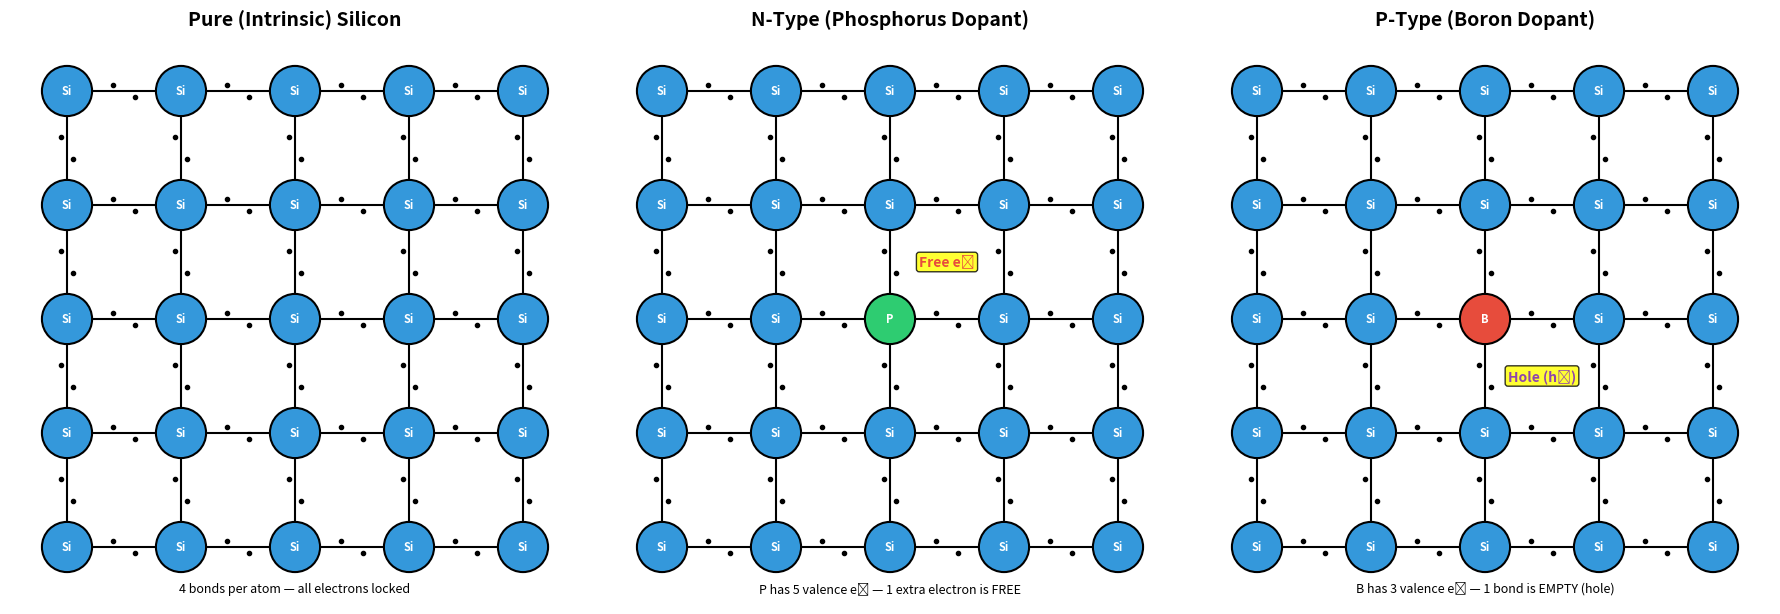
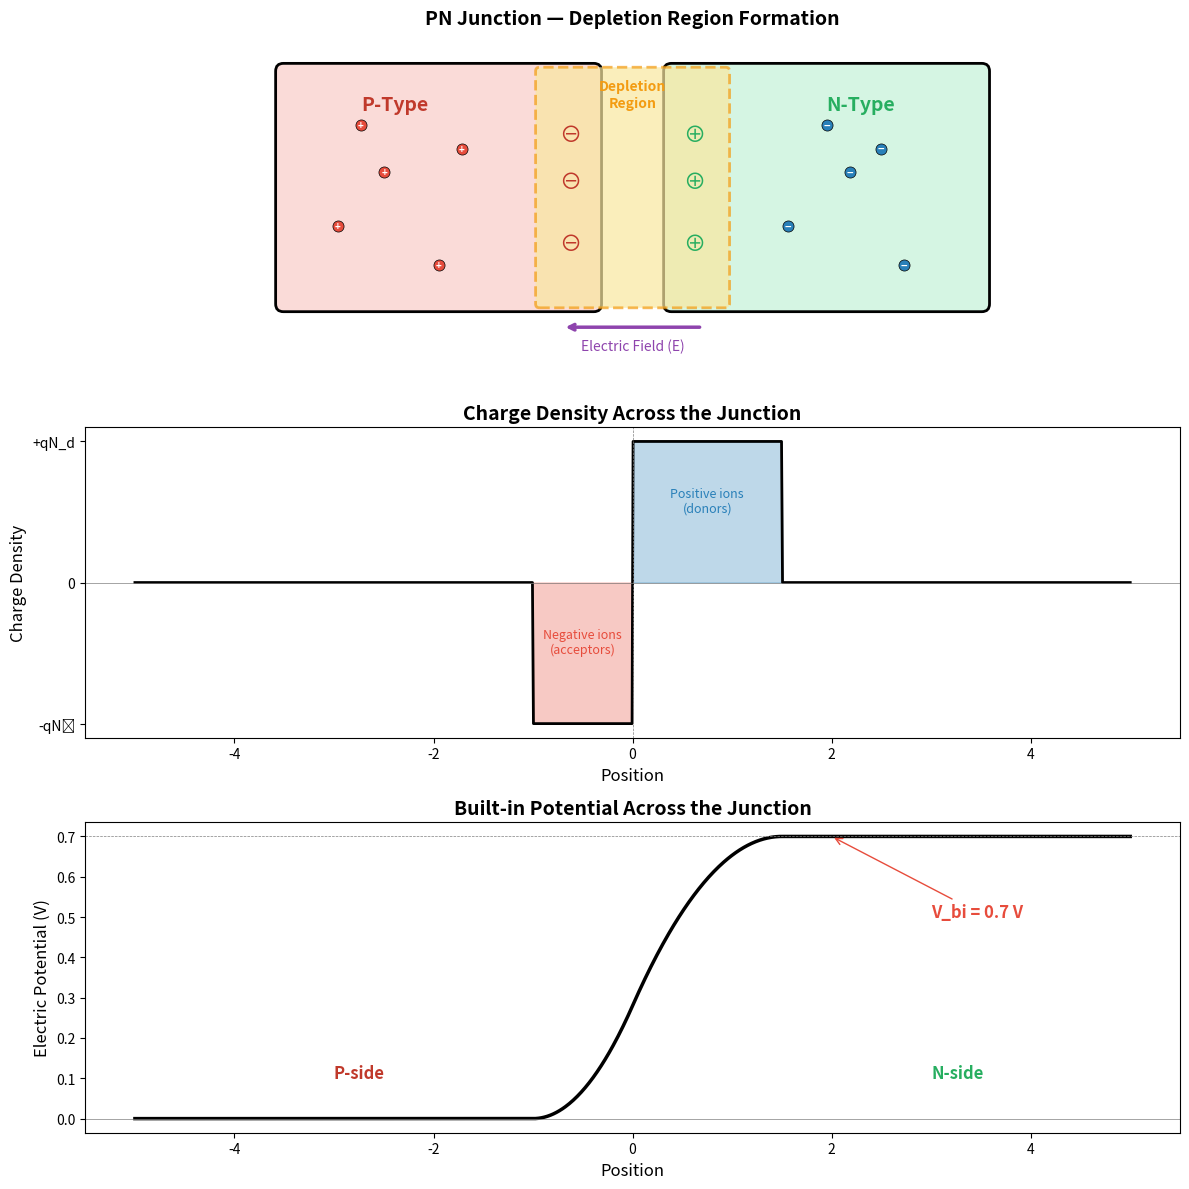
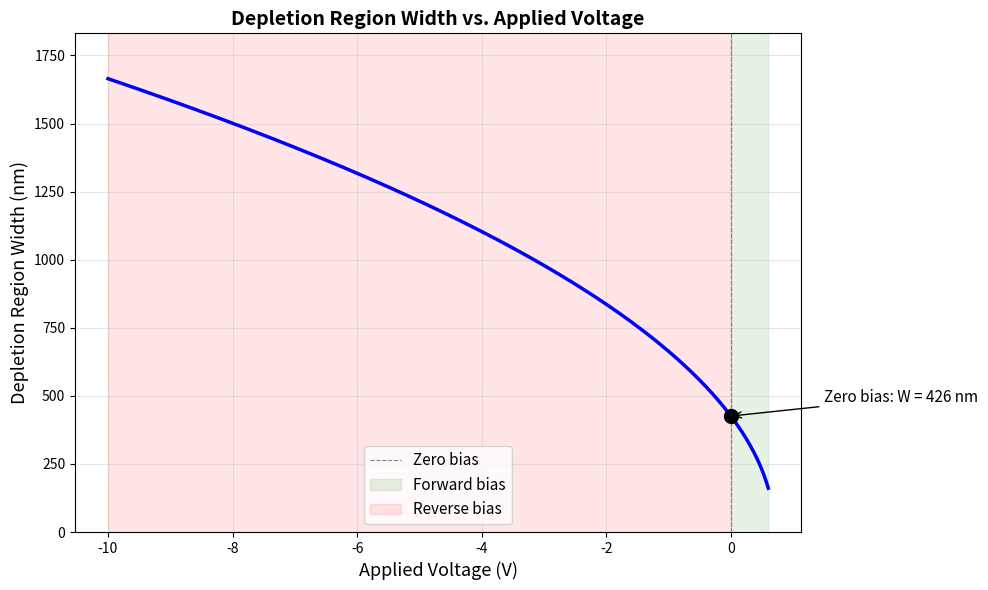
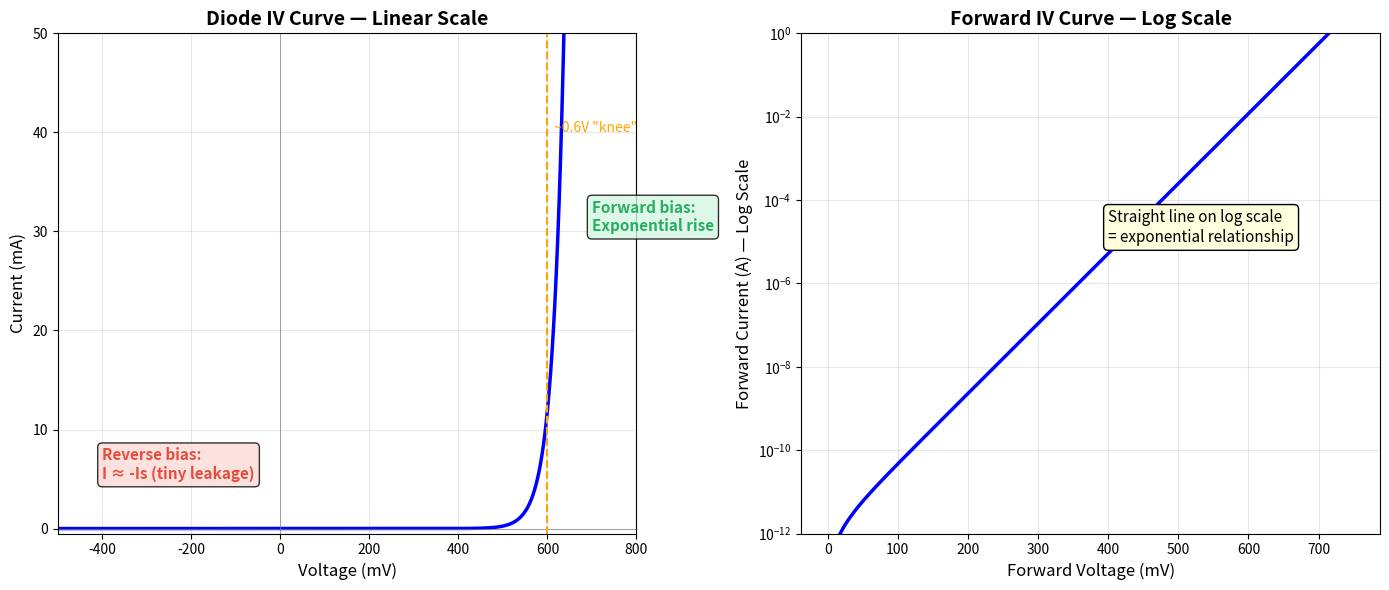
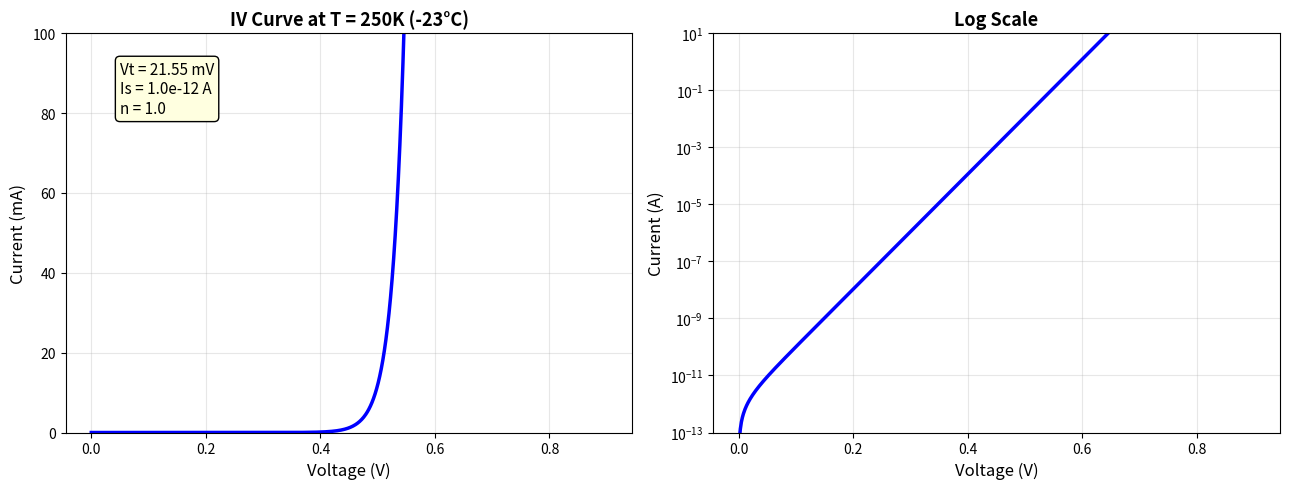
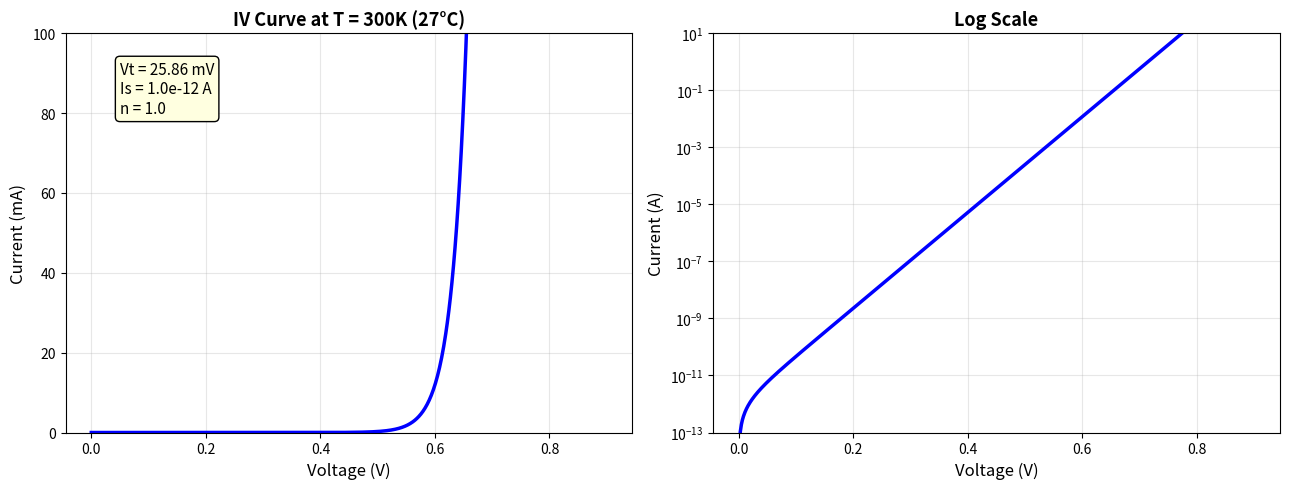
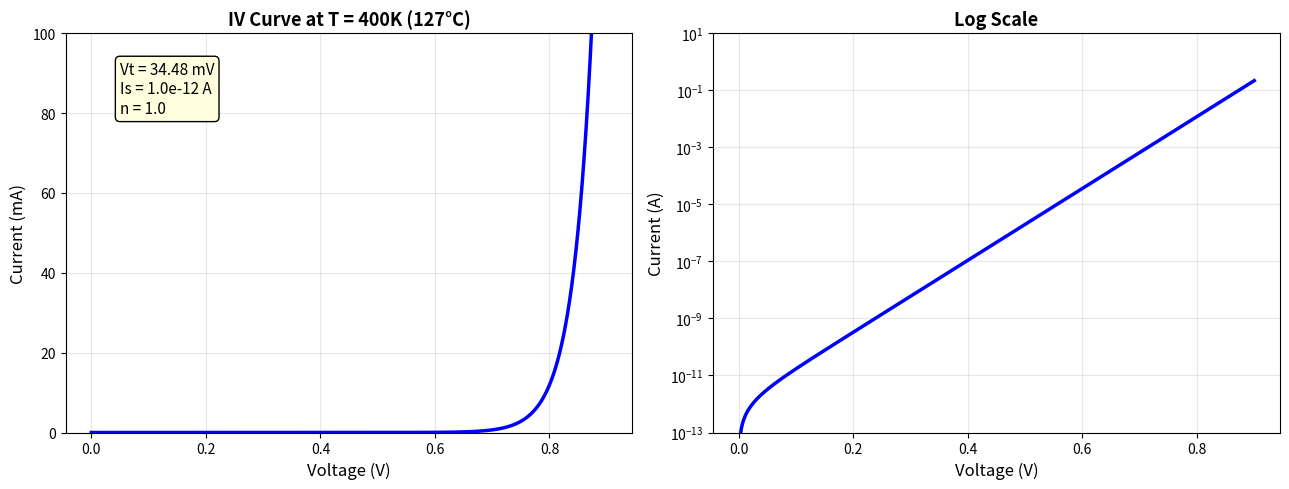

Generate these figures, in order, with matplotlib:
import matplotlib.pyplot as plt
import matplotlib.patches as patches
import numpy as np

fig, axes = plt.subplots(1, 3, figsize=(18, 6))

def draw_lattice(ax, title, highlight_pos=None, highlight_type=None, extra_carrier=None):
    """Draw a simplified 2D silicon crystal lattice."""
    ax.set_xlim(-0.5, 4.5)
    ax.set_ylim(-0.5, 4.5)
    ax.set_aspect('equal')
    ax.set_title(title, fontsize=14, fontweight='bold')
    ax.axis('off')
    
    # Draw atoms on a grid
    for i in range(5):
        for j in range(5):
            if highlight_pos and (i, j) == highlight_pos:
                color = '#e74c3c' if highlight_type == 'B' else '#2ecc71'
                label = highlight_type
            else:
                color = '#3498db'
                label = 'Si'
            circle = plt.Circle((i, j), 0.22, color=color, ec='black', lw=1.5, zorder=5)
            ax.add_patch(circle)
            ax.text(i, j, label, ha='center', va='center', fontsize=8,
                    fontweight='bold', color='white', zorder=6)
    
    # Draw bonds
    for i in range(5):
        for j in range(5):
            if i < 4:
                ax.plot([i + 0.22, i + 0.78], [j, j], 'k-', lw=1.5, zorder=1)
                ax.plot(i + 0.4, j + 0.05, 'ko', markersize=3, zorder=2)
                ax.plot(i + 0.6, j - 0.05, 'ko', markersize=3, zorder=2)
            if j < 4:
                ax.plot([i, i], [j + 0.22, j + 0.78], 'k-', lw=1.5, zorder=1)
                ax.plot(i + 0.05, j + 0.4, 'ko', markersize=3, zorder=2)
                ax.plot(i - 0.05, j + 0.6, 'ko', markersize=3, zorder=2)
    
    if extra_carrier:
        cx, cy, carrier_label, carrier_color = extra_carrier
        ax.annotate(carrier_label, xy=(cx, cy), fontsize=10, fontweight='bold',
                    color=carrier_color,
                    bbox=dict(boxstyle='round,pad=0.2', fc='yellow', alpha=0.8),
                    ha='center', va='center', zorder=10)

# Pure silicon
draw_lattice(axes[0], 'Pure (Intrinsic) Silicon')
axes[0].text(2, -0.4, '4 bonds per atom — all electrons locked', ha='center', fontsize=9)

# N-type: Phosphorus with 5 valence electrons — one free electron
draw_lattice(axes[1], 'N-Type (Phosphorus Dopant)',
             highlight_pos=(2, 2), highlight_type='P',
             extra_carrier=(2.5, 2.5, 'Free e⁻', '#e74c3c'))
axes[1].text(2, -0.4, 'P has 5 valence e⁻ — 1 extra electron is FREE', ha='center', fontsize=9)

# P-type: Boron with 3 valence electrons — one hole
draw_lattice(axes[2], 'P-Type (Boron Dopant)',
             highlight_pos=(2, 2), highlight_type='B',
             extra_carrier=(2.5, 1.5, 'Hole (h⁺)', '#8e44ad'))
axes[2].text(2, -0.4, 'B has 3 valence e⁻ — 1 bond is EMPTY (hole)', ha='center', fontsize=9)

plt.tight_layout()
plt.show()

import matplotlib.pyplot as plt
import matplotlib.patches as patches
import numpy as np

fig, axes = plt.subplots(3, 1, figsize=(12, 12))

# --- Panel 1: PN Junction Diagram ---
ax = axes[0]
ax.set_xlim(0, 10)
ax.set_ylim(0, 4)
ax.set_aspect('equal')
ax.axis('off')
ax.set_title('PN Junction — Depletion Region Formation', fontsize=14, fontweight='bold')

# P-type region
p_region = patches.FancyBboxPatch((0.5, 0.5), 4, 3, boxstyle='round,pad=0.1',
                                   facecolor='#fadbd8', edgecolor='black', lw=2)
ax.add_patch(p_region)
ax.text(1.5, 3.0, 'P-Type', fontsize=14, fontweight='bold', color='#c0392b')

# N-type region
n_region = patches.FancyBboxPatch((5.5, 0.5), 4, 3, boxstyle='round,pad=0.1',
                                   facecolor='#d5f5e3', edgecolor='black', lw=2)
ax.add_patch(n_region)
ax.text(7.5, 3.0, 'N-Type', fontsize=14, fontweight='bold', color='#27ae60')

# Depletion region
dep_region = patches.FancyBboxPatch((3.8, 0.5), 2.4, 3, boxstyle='round,pad=0.05',
                                     facecolor='#f9e79f', edgecolor='#f39c12',
                                     lw=2, linestyle='--', alpha=0.7)
ax.add_patch(dep_region)
ax.text(5.0, 3.2, 'Depletion\nRegion', fontsize=10, fontweight='bold',
        color='#f39c12', ha='center', va='center')

# Fixed ions in depletion region
for y_pos in [1.2, 2.0, 2.6]:
    ax.text(4.2, y_pos, '\u2296', fontsize=16, color='#c0392b', ha='center')  # negative ions (P-side)
    ax.text(5.8, y_pos, '\u2295', fontsize=16, color='#27ae60', ha='center')  # positive ions (N-side)

# Holes in P-type
for pos in [(1.2, 1.5), (1.8, 2.2), (2.5, 1.0), (1.5, 2.8), (2.8, 2.5)]:
    ax.plot(*pos, 'o', color='#e74c3c', markersize=8, markeredgecolor='black', markeredgewidth=0.5)
    ax.text(pos[0], pos[1], '+', fontsize=7, ha='center', va='center', color='white', fontweight='bold')

# Electrons in N-type
for pos in [(7.0, 1.5), (7.8, 2.2), (8.5, 1.0), (7.5, 2.8), (8.2, 2.5)]:
    ax.plot(*pos, 'o', color='#2980b9', markersize=8, markeredgecolor='black', markeredgewidth=0.5)
    ax.text(pos[0], pos[1], '\u2212', fontsize=8, ha='center', va='center', color='white', fontweight='bold')

# Electric field arrow
ax.annotate('', xy=(4.1, 0.2), xytext=(5.9, 0.2),
            arrowprops=dict(arrowstyle='->', color='#8e44ad', lw=2.5))
ax.text(5.0, -0.1, 'Electric Field (E)', fontsize=10, ha='center', color='#8e44ad')

# --- Panel 2: Charge density ---
ax2 = axes[1]
x = np.linspace(-5, 5, 1000)
charge = np.piecewise(x, [
    x < -1,
    (x >= -1) & (x < 0),
    (x >= 0) & (x < 1.5),
    x >= 1.5
], [0, -1, 1, 0])

ax2.fill_between(x[x < 0], charge[x < 0], alpha=0.3, color='#e74c3c')
ax2.fill_between(x[x >= 0], charge[x >= 0], alpha=0.3, color='#2980b9')
ax2.plot(x, charge, 'k-', lw=2)
ax2.axhline(y=0, color='gray', linestyle='-', lw=0.5)
ax2.axvline(x=0, color='gray', linestyle='--', lw=0.5)
ax2.set_xlabel('Position', fontsize=12)
ax2.set_ylabel('Charge Density', fontsize=12)
ax2.set_title('Charge Density Across the Junction', fontsize=14, fontweight='bold')
ax2.text(-0.5, -0.5, 'Negative ions\n(acceptors)', fontsize=9, ha='center', color='#e74c3c')
ax2.text(0.75, 0.5, 'Positive ions\n(donors)', fontsize=9, ha='center', color='#2980b9')
ax2.set_yticks([-1, 0, 1])
ax2.set_yticklabels(['-qNₐ', '0', '+qN_d'])

# --- Panel 3: Electric potential ---
ax3 = axes[2]
x2 = np.linspace(-5, 5, 1000)
# Simple approximation of built-in potential profile
V_bi = 0.7
potential = np.piecewise(x2, [
    x2 < -1,
    (x2 >= -1) & (x2 < 0),
    (x2 >= 0) & (x2 < 1.5),
    x2 >= 1.5
], [
    0,
    lambda x: V_bi * 0.4 * (x + 1)**2,
    lambda x: V_bi * (0.4 + 0.6 * (1 - (1 - x/1.5)**2)),
    V_bi
])

ax3.plot(x2, potential, 'k-', lw=2.5)
ax3.axhline(y=0, color='gray', linestyle='-', lw=0.5)
ax3.axhline(y=V_bi, color='gray', linestyle='--', lw=0.5)
ax3.set_xlabel('Position', fontsize=12)
ax3.set_ylabel('Electric Potential (V)', fontsize=12)
ax3.set_title('Built-in Potential Across the Junction', fontsize=14, fontweight='bold')
ax3.annotate(f'V_bi = {V_bi} V', xy=(2, V_bi), xytext=(3, 0.5),
             fontsize=12, fontweight='bold',
             arrowprops=dict(arrowstyle='->', color='#e74c3c'),
             color='#e74c3c')
ax3.text(-3, 0.1, 'P-side', fontsize=12, fontweight='bold', color='#c0392b')
ax3.text(3, 0.1, 'N-side', fontsize=12, fontweight='bold', color='#27ae60')

plt.tight_layout()
plt.show()

import numpy as np
import matplotlib.pyplot as plt

# Depletion region width vs applied voltage
# W = sqrt(2 * epsilon * (V_bi - V_a) / q * (1/Na + 1/Nd))

epsilon_si = 11.7 * 8.854e-12  # permittivity of silicon (F/m)
q = 1.6e-19  # electron charge (C)
Na = 1e22  # acceptor concentration (m^-3)
Nd = 1e22  # donor concentration (m^-3)
V_bi = 0.7  # built-in potential (V)

# Applied voltage range: -10V (reverse) to +0.6V (forward, before heavy conduction)
Va = np.linspace(-10, 0.6, 500)

# Depletion width formula
W = np.sqrt(2 * epsilon_si * (V_bi - Va) / q * (1/Na + 1/Nd))
W_nm = W * 1e9  # convert to nanometers

fig, ax = plt.subplots(figsize=(10, 6))
ax.plot(Va, W_nm, 'b-', lw=2.5)
ax.axvline(x=0, color='gray', linestyle='--', lw=0.8, label='Zero bias')
ax.fill_betweenx([0, max(W_nm)*1.1], 0, 0.6, alpha=0.1, color='green', label='Forward bias')
ax.fill_betweenx([0, max(W_nm)*1.1], -10, 0, alpha=0.1, color='red', label='Reverse bias')

# Mark zero-bias width
W_0 = np.sqrt(2 * epsilon_si * V_bi / q * (1/Na + 1/Nd)) * 1e9
ax.plot(0, W_0, 'ko', markersize=10, zorder=5)
ax.annotate(f'Zero bias: W = {W_0:.0f} nm', xy=(0, W_0), xytext=(1.5, W_0 + 50),
            fontsize=11, arrowprops=dict(arrowstyle='->', color='black'))

ax.set_xlabel('Applied Voltage (V)', fontsize=13)
ax.set_ylabel('Depletion Region Width (nm)', fontsize=13)
ax.set_title('Depletion Region Width vs. Applied Voltage', fontsize=14, fontweight='bold')
ax.legend(fontsize=11)
ax.grid(True, alpha=0.3)
ax.set_ylim(0, max(W_nm) * 1.1)

plt.tight_layout()
plt.show()

print(f"At zero bias:    W = {W_0:.1f} nm")
print(f"At -5V reverse:  W = {np.sqrt(2 * epsilon_si * (V_bi + 5) / q * (1/Na + 1/Nd)) * 1e9:.1f} nm")
print(f"At -10V reverse: W = {np.sqrt(2 * epsilon_si * (V_bi + 10) / q * (1/Na + 1/Nd)) * 1e9:.1f} nm")
print(f"At +0.5V forward: W = {np.sqrt(2 * epsilon_si * (V_bi - 0.5) / q * (1/Na + 1/Nd)) * 1e9:.1f} nm")

import numpy as np
import matplotlib.pyplot as plt

# Shockley diode equation: I = Is * (exp(V / (n*Vt)) - 1)

k = 1.381e-23      # Boltzmann constant (J/K)
q_e = 1.602e-19    # electron charge (C)
T = 300             # temperature (K)
Vt = k * T / q_e   # thermal voltage

Is = 1e-12          # reverse saturation current (A)
n = 1.0             # ideality factor

# Voltage range
V_forward = np.linspace(0, 0.8, 1000)
V_reverse = np.linspace(-2, 0, 500)
V_full = np.concatenate([V_reverse, V_forward])

# Current calculation (clip to avoid overflow)
I_full = Is * (np.exp(np.clip(V_full / (n * Vt), -500, 500)) - 1)

fig, axes = plt.subplots(1, 2, figsize=(14, 6))

# --- Linear scale ---
ax1 = axes[0]
ax1.plot(V_full * 1000, I_full * 1000, 'b-', lw=2.5)
ax1.axhline(y=0, color='gray', lw=0.5)
ax1.axvline(x=0, color='gray', lw=0.5)
ax1.set_xlabel('Voltage (mV)', fontsize=12)
ax1.set_ylabel('Current (mA)', fontsize=12)
ax1.set_title('Diode IV Curve — Linear Scale', fontsize=14, fontweight='bold')
ax1.set_xlim(-500, 800)
ax1.set_ylim(-0.5, 50)
ax1.grid(True, alpha=0.3)

# Annotate regions
ax1.annotate('Forward bias:\nExponential rise',
             xy=(700, 30), fontsize=11, fontweight='bold', color='#27ae60',
             bbox=dict(boxstyle='round', fc='#d5f5e3', alpha=0.8))
ax1.annotate('Reverse bias:\nI ≈ -Is (tiny leakage)',
             xy=(-400, 5), fontsize=11, fontweight='bold', color='#e74c3c',
             bbox=dict(boxstyle='round', fc='#fadbd8', alpha=0.8))

# Mark "knee" voltage
ax1.axvline(x=600, color='orange', linestyle='--', lw=1.5)
ax1.text(615, 40, '~0.6V "knee"', fontsize=10, color='orange')

# --- Log scale ---
ax2 = axes[1]
V_log = np.linspace(0, 0.75, 1000)
I_log = Is * (np.exp(V_log / (n * Vt)) - 1)

ax2.semilogy(V_log * 1000, I_log, 'b-', lw=2.5)
ax2.set_xlabel('Forward Voltage (mV)', fontsize=12)
ax2.set_ylabel('Forward Current (A) — Log Scale', fontsize=12)
ax2.set_title('Forward IV Curve — Log Scale', fontsize=14, fontweight='bold')
ax2.grid(True, alpha=0.3, which='both')
ax2.set_ylim(1e-12, 1)

ax2.annotate('Straight line on log scale\n= exponential relationship',
             xy=(400, 1e-5), fontsize=11,
             bbox=dict(boxstyle='round', fc='lightyellow'))

plt.tight_layout()
plt.show()

print(f"Thermal voltage at {T}K: Vt = {Vt*1000:.2f} mV")
print(f"Current at 0.5V: {Is * (np.exp(0.5/(n*Vt)) - 1) * 1000:.4f} mA")
print(f"Current at 0.6V: {Is * (np.exp(0.6/(n*Vt)) - 1) * 1000:.2f} mA")
print(f"Current at 0.7V: {Is * (np.exp(0.7/(n*Vt)) - 1) * 1000:.1f} mA")

import numpy as np
import matplotlib.pyplot as plt
try:
    import ipywidgets as widgets
    from IPython.display import display
    # Only enable widgets in interactive notebook environments
    import os
    HAS_WIDGETS = not os.environ.get('JUPYTER_EXECUTE', '') and hasattr(widgets, 'interactive_output')
    # Detect non-interactive execution (e.g., jupyter execute, nbconvert)
    try:
        ip = get_ipython()
        if hasattr(ip, 'kernel') and ip.kernel is not None:
            HAS_WIDGETS = True
        else:
            HAS_WIDGETS = False
    except NameError:
        HAS_WIDGETS = False
except ImportError:
    HAS_WIDGETS = False

def plot_iv_temperature(T=300, n=1.0, Is_exp=-12):
    """Plot diode IV curve at a given temperature."""
    k = 1.381e-23
    q_e = 1.602e-19
    Vt = k * T / q_e
    Is = 10**Is_exp
    
    V = np.linspace(0, 0.9, 1000)
    I = Is * (np.exp(np.clip(V / (n * Vt), 0, 500)) - 1)
    
    fig, (ax1, ax2) = plt.subplots(1, 2, figsize=(13, 5))
    
    # Linear
    ax1.plot(V, I * 1000, 'b-', lw=2.5)
    ax1.set_xlabel('Voltage (V)', fontsize=12)
    ax1.set_ylabel('Current (mA)', fontsize=12)
    ax1.set_title(f'IV Curve at T = {T}K ({T-273:.0f}°C)', fontsize=13, fontweight='bold')
    ax1.set_ylim(0, 100)
    ax1.grid(True, alpha=0.3)
    ax1.text(0.05, 80, f'Vt = {Vt*1000:.2f} mV\nIs = {Is:.1e} A\nn = {n:.1f}',
             fontsize=11, bbox=dict(boxstyle='round', fc='lightyellow'))
    
    # Log scale
    ax2.semilogy(V, I, 'b-', lw=2.5)
    ax2.set_xlabel('Voltage (V)', fontsize=12)
    ax2.set_ylabel('Current (A)', fontsize=12)
    ax2.set_title('Log Scale', fontsize=13, fontweight='bold')
    ax2.grid(True, alpha=0.3, which='both')
    ax2.set_ylim(Is * 0.1, 10)
    
    plt.tight_layout()
    plt.show()

if HAS_WIDGETS:
    temp_slider = widgets.IntSlider(value=300, min=200, max=450, step=10,
                                     description='Temp (K):', style={'description_width': 'initial'})
    n_slider = widgets.FloatSlider(value=1.0, min=1.0, max=2.0, step=0.1,
                                    description='Ideality (n):', style={'description_width': 'initial'})
    Is_slider = widgets.FloatSlider(value=-12, min=-14, max=-8, step=0.5,
                                     description='log\u2081\u2080(Is):', style={'description_width': 'initial'})
    
    out = widgets.interactive_output(plot_iv_temperature,
                                      {'T': temp_slider, 'n': n_slider, 'Is_exp': Is_slider})
    display(widgets.VBox([widgets.HBox([temp_slider, n_slider, Is_slider]), out]))
else:
    print("Running in non-interactive mode \u2014 showing static plots at 3 temperatures.")
    for T_val in [250, 300, 400]:
        plot_iv_temperature(T=T_val)